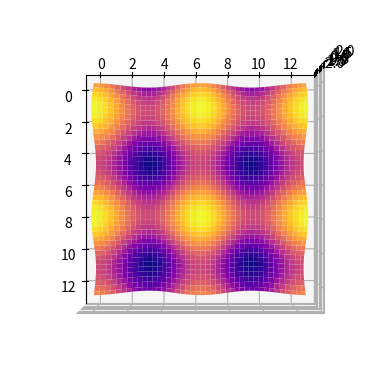

Recreate this plot in Python.
import matplotlib.pyplot as plt
import numpy as np

ax = plt.axes(projection='3d')

x_data = np.arange(0, 4*np.pi, 0.1)
y_data = np.arange(0, 4*np.pi, 0.1)

X, Y = np.meshgrid(x_data, y_data)
Z = np.sin(X) + np.cos(Y)

ax.plot_surface(X, Y, Z, cmap='plasma', edgecolor='none')
ax.view_init(azim=0, elev=90)
plt.show()